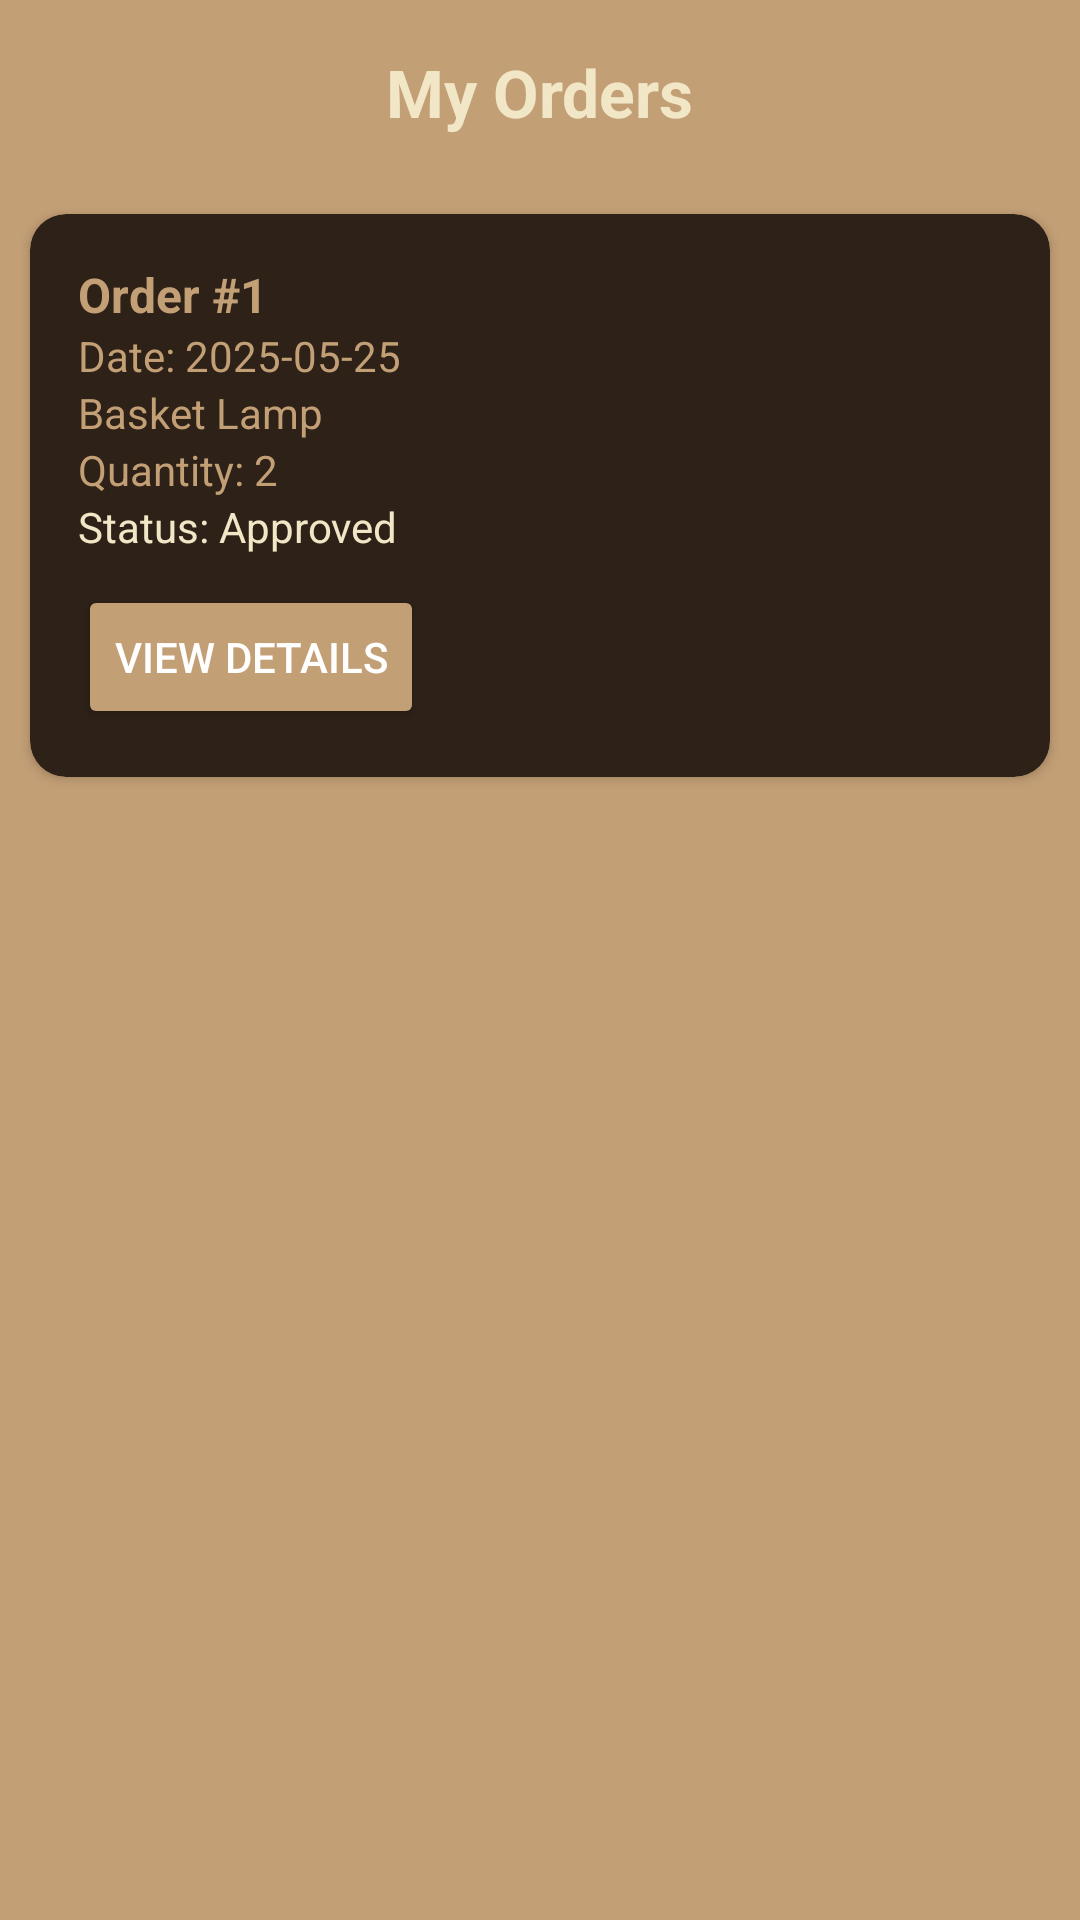

Layout XML and referenced resources for this Android screen:
<!-- AndroidManifest.xml: application theme Theme.AncientCrafts -->
<!-- res/layout/orders_item_activity.xml -->
<ScrollView xmlns:android="http://schemas.android.com/apk/res/android"
    xmlns:app="http://schemas.android.com/apk/res-auto"
    android:layout_width="match_parent"
    android:layout_height="match_parent"
    android:background="@color/brown"
    android:fillViewport="true">

    <LinearLayout
        android:layout_width="match_parent"
        android:layout_height="wrap_content"
        android:orientation="vertical">

        
        <TextView
            android:layout_width="wrap_content"
            android:layout_height="wrap_content"
            android:text="My Orders"
            android:textColor="@color/lightbrown"
            android:textSize="22sp"
            android:textStyle="bold"
            android:layout_margin="16dp"
            android:layout_gravity="center" />


        
        <androidx.cardview.widget.CardView
            android:layout_width="match_parent"
            android:layout_height="wrap_content"
            android:layout_margin="10dp"
            app:cardCornerRadius="12dp"
            android:backgroundTint="@color/darkbrown">

            <LinearLayout
                android:layout_width="match_parent"
                android:layout_height="wrap_content"
                android:orientation="vertical"
                android:padding="16dp">

                <TextView
                    android:layout_width="wrap_content"
                    android:layout_height="wrap_content"
                    android:text="Order #1"
                    android:textColor="@color/brown"
                    android:textSize="16sp"
                    android:textStyle="bold" />

                <TextView
                    android:layout_width="wrap_content"
                    android:layout_height="wrap_content"
                    android:text="Date: 2025-05-25"
                    android:textColor="@color/brown"
                    android:textSize="14sp" />

                <TextView
                    android:layout_width="wrap_content"
                    android:layout_height="wrap_content"
                    android:text="Basket Lamp"
                    android:textColor="@color/brown"
                    android:textSize="14sp" />

                <TextView
                    android:layout_width="wrap_content"
                    android:layout_height="wrap_content"
                    android:text="Quantity: 2"
                    android:textColor="@color/brown"
                    android:textSize="14sp" />

                <TextView
                    android:layout_width="wrap_content"
                    android:layout_height="wrap_content"
                    android:text="Status: Approved"
                    android:textColor="@color/lightbrown"
                    android:textSize="14sp" />

                <Button
                    android:layout_width="wrap_content"
                    android:layout_height="wrap_content"
                    android:text="View Details"
                    android:backgroundTint="@color/brown"
                    android:textColor="@color/white"
                    android:layout_marginTop="10dp" />
            </LinearLayout>
        </androidx.cardview.widget.CardView>

        

    </LinearLayout>
</ScrollView>
<!-- resources referenced by this layout -->
<resources>
  <color name="brown">#c39f76</color>
  <color name="darkbrown">#2d2118</color>
  <color name="lightbrown">#F1E7C6</color>
  <color name="white">#FFFFFFFF</color>
  <style name="Theme.AncientCrafts" parent="Base.Theme.AncientCrafts" />
  <style name="Base.Theme.AncientCrafts" parent="Theme.Material3.DayNight.NoActionBar">
          
          
      </style>
</resources>
